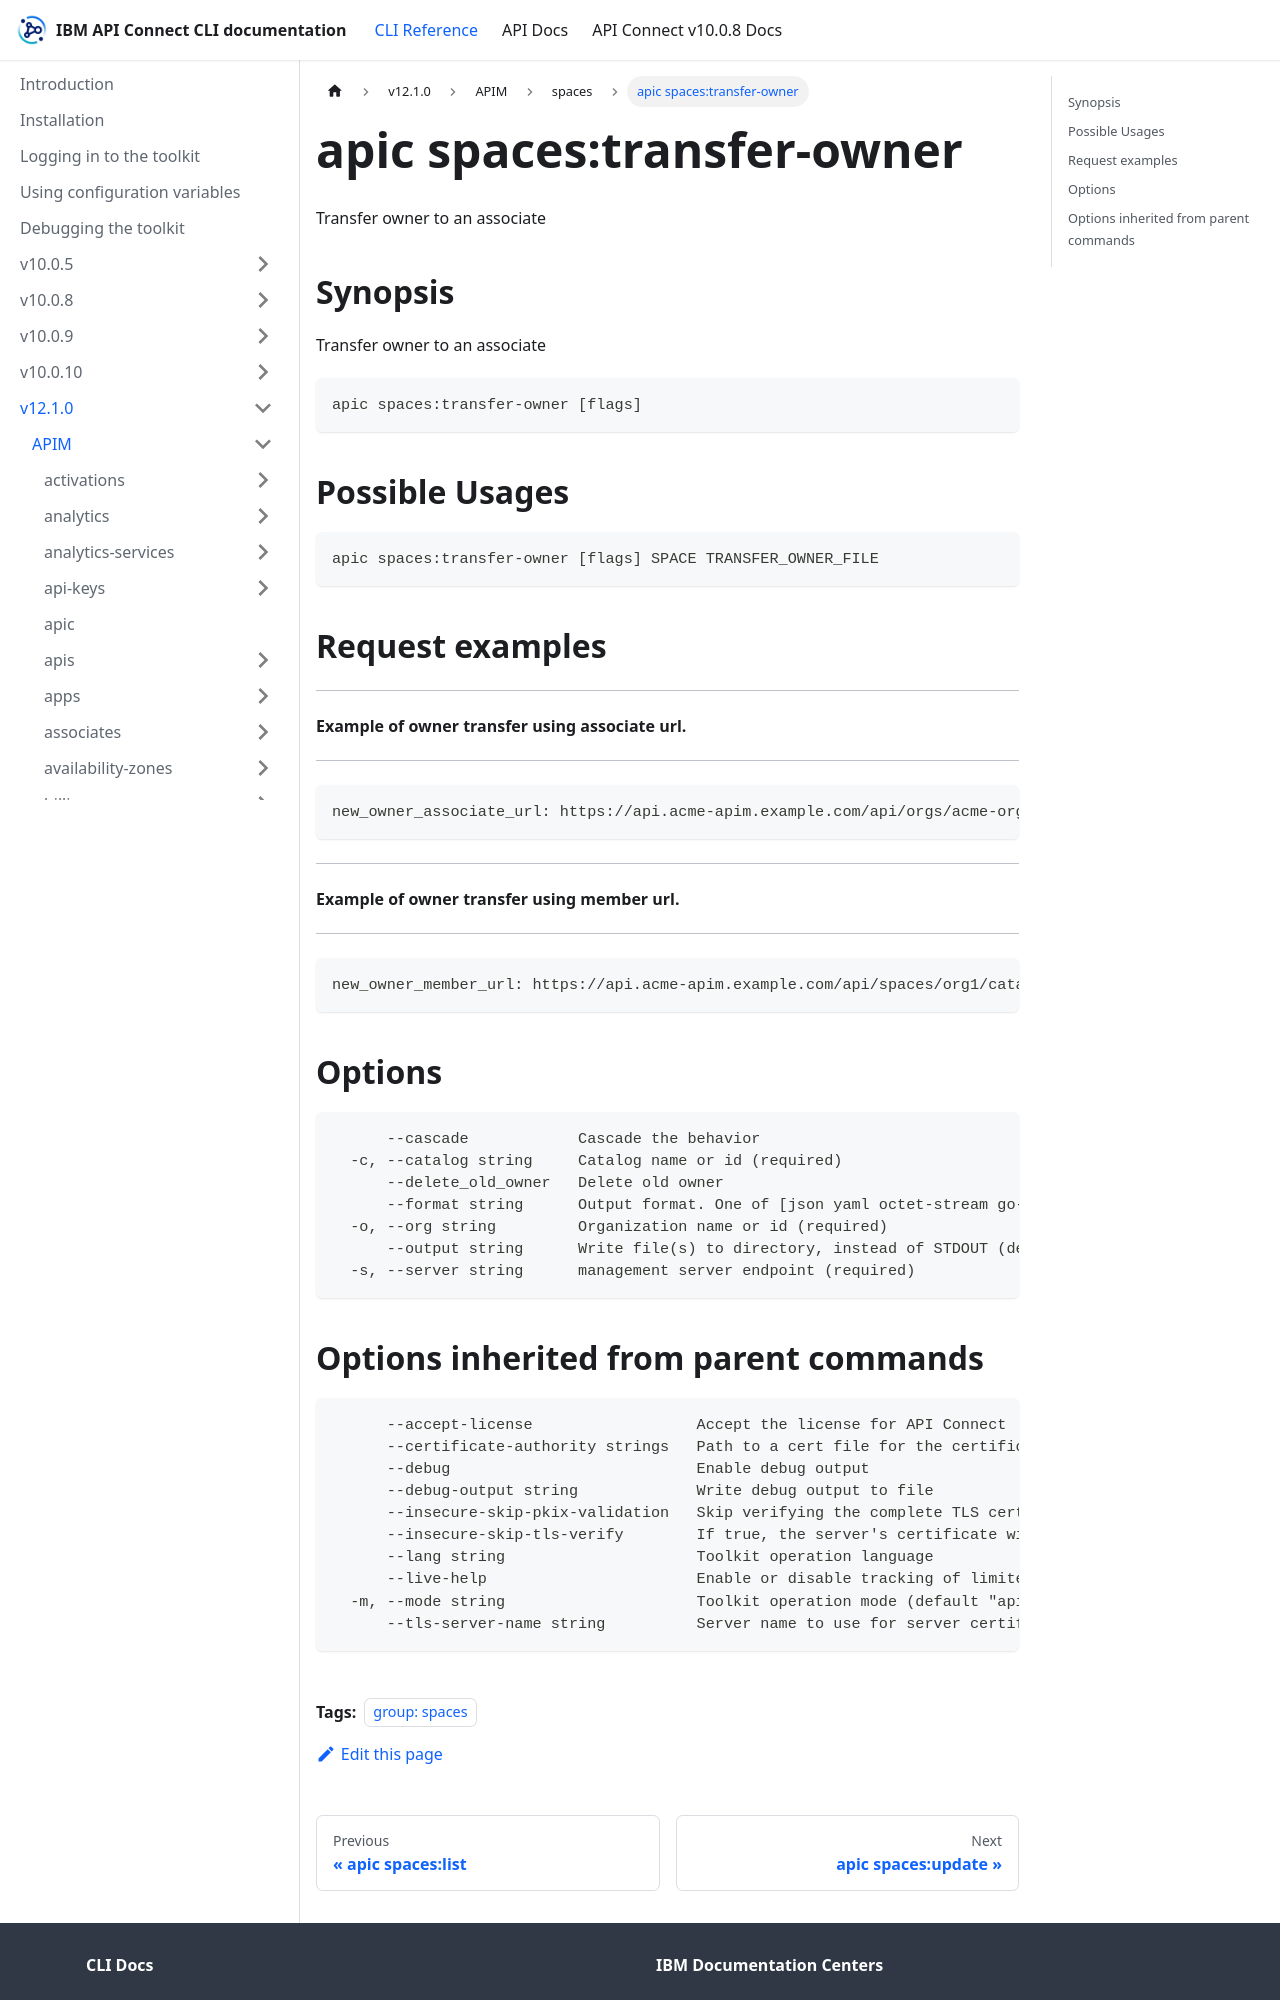

repository: ibm-apiconnect/clidocs · page: docs/v1210/apim/spaces/apic_spaces_transfer-owner.html · generator: docusaurus

---
tags:
- "group: spaces"
---
# apic spaces:transfer-owner

Transfer owner to an associate

## Synopsis

Transfer owner to an associate

```
apic spaces:transfer-owner [flags]
```

## Possible Usages

```
apic spaces:transfer-owner [flags] SPACE TRANSFER_OWNER_FILE
```

## Request examples

---------------------------------------------------
#### Example of owner transfer using associate url.
---------------------------------------------------

```
new_owner_associate_url: https://api.acme-apim.example.com/api/orgs/acme-org/associates/associate-id
```

------------------------------------------------
#### Example of owner transfer using member url.
------------------------------------------------

```
new_owner_member_url: https://api.acme-apim.example.com/api/spaces/org1/catalog1/space1/members/member1
```

## Options

```
      --cascade            Cascade the behavior
  -c, --catalog string     Catalog name or id (required)
      --delete_old_owner   Delete old owner
      --format string      Output format. One of [json yaml octet-stream go-template=... go-template-file=...], defaults to yaml.
  -o, --org string         Organization name or id (required)
      --output string      Write file(s) to directory, instead of STDOUT (default "-")
  -s, --server string      management server endpoint (required)
```
